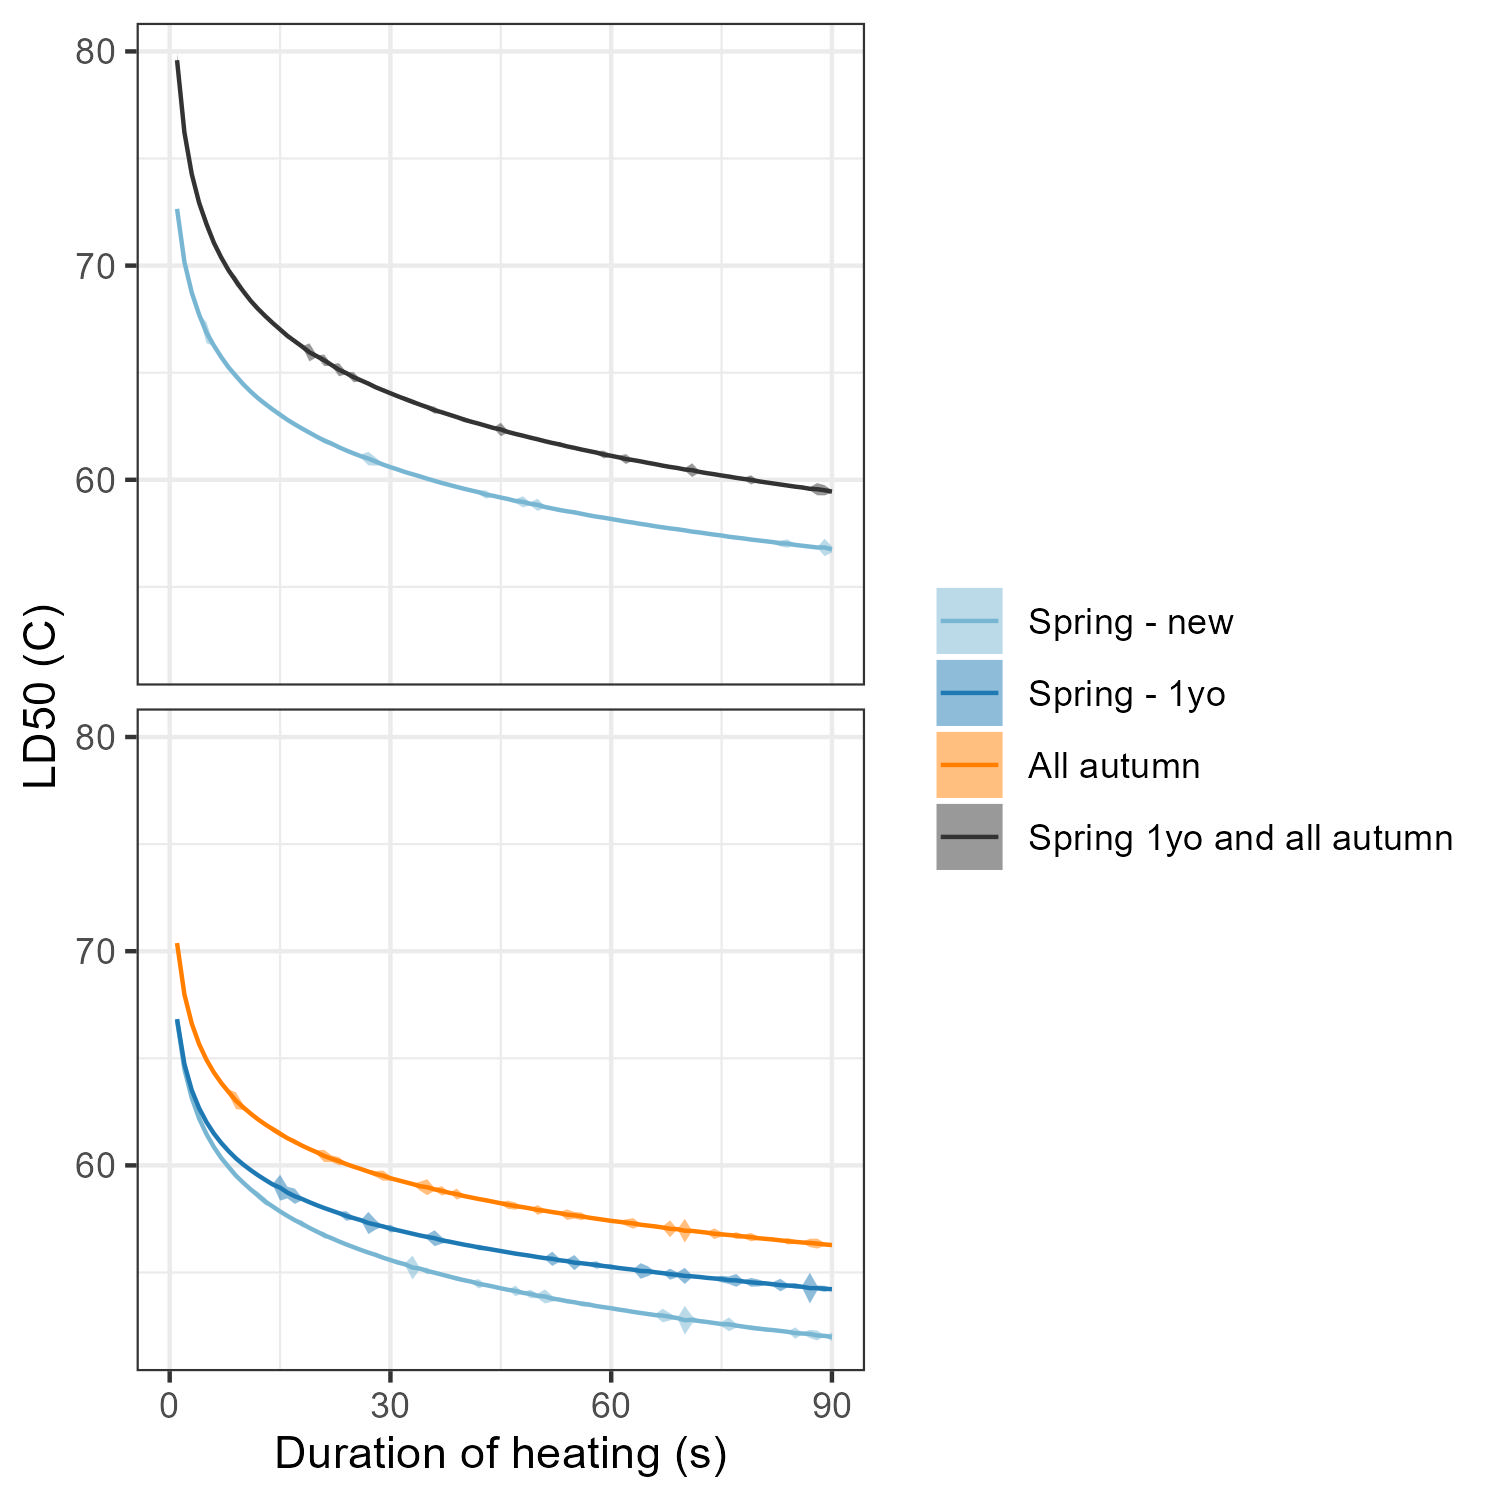

The data file committed next to this chart (first rows):
groupVar, duration, LD50, accuracy, species, season, age, plotVar
PIPO_spring_n, 1, 72.65, 0.0068, PIPO, spring, n, spring_n
PIPO_spring_n, 2, 70.17, 0.0968, PIPO, spring, n, spring_n
PIPO_spring_n, 3, 68.74, 0.03587, PIPO, spring, n, spring_n
PIPO_spring_n, 4, 67.71, 0.03141, PIPO, spring, n, spring_n
PIPO_spring_n, 5, 66.87, 0.4953, PIPO, spring, n, spring_n
PIPO_spring_n, 6, 66.27, 0.02911, PIPO, spring, n, spring_n
PIPO_spring_n, 7, 65.73, 0.03925, PIPO, spring, n, spring_n
PIPO_spring_n, 8, 65.25, 0.02605, PIPO, spring, n, spring_n
PIPO_spring_n, 9, 64.85, 0.1461, PIPO, spring, n, spring_n
PIPO_spring_n, 10, 64.46, 0.02247, PIPO, spring, n, spring_n
PIPO_spring_n, 11, 64.12, 0.04971, PIPO, spring, n, spring_n
PIPO_spring_n, 12, 63.81, 0.07247, PIPO, spring, n, spring_n
PIPO_spring_n, 13, 63.54, 0.05682, PIPO, spring, n, spring_n
PIPO_spring_n, 14, 63.28, 0.07507, PIPO, spring, n, spring_n
PIPO_spring_n, 15, 63.04, 0.1115, PIPO, spring, n, spring_n
PIPO_spring_n, 16, 62.8, 0.01131, PIPO, spring, n, spring_n
PIPO_spring_n, 17, 62.59, 0.02749, PIPO, spring, n, spring_n
PIPO_spring_n, 18, 62.39, 0.04299, PIPO, spring, n, spring_n
PIPO_spring_n, 19, 62.2, 0.04857, PIPO, spring, n, spring_n
PIPO_spring_n, 20, 62.01, 0.04542, PIPO, spring, n, spring_n
PIPO_spring_n, 21, 61.83, 0.1284, PIPO, spring, n, spring_n
PIPO_spring_n, 22, 61.69, 0.1118, PIPO, spring, n, spring_n
PIPO_spring_n, 23, 61.52, 0.02611, PIPO, spring, n, spring_n
PIPO_spring_n, 24, 61.37, 0.02948, PIPO, spring, n, spring_n
PIPO_spring_n, 25, 61.23, 0.006071, PIPO, spring, n, spring_n
PIPO_spring_n, 26, 61.1, 0.08562, PIPO, spring, n, spring_n
PIPO_spring_n, 27, 60.99, 0.3158, PIPO, spring, n, spring_n
PIPO_spring_n, 28, 60.85, 0.1905, PIPO, spring, n, spring_n
PIPO_spring_n, 29, 60.71, 0.01883, PIPO, spring, n, spring_n
PIPO_spring_n, 30, 60.59, 0.00811, PIPO, spring, n, spring_n
PIPO_spring_n, 31, 60.48, 0.0593, PIPO, spring, n, spring_n
PIPO_spring_n, 32, 60.36, 0.02952, PIPO, spring, n, spring_n
PIPO_spring_n, 33, 60.26, 0.05087, PIPO, spring, n, spring_n
PIPO_spring_n, 34, 60.16, 0.09805, PIPO, spring, n, spring_n
PIPO_spring_n, 35, 60.05, 0.01118, PIPO, spring, n, spring_n
PIPO_spring_n, 36, 59.95, 0.002834, PIPO, spring, n, spring_n
PIPO_spring_n, 37, 59.85, 0.04498, PIPO, spring, n, spring_n
PIPO_spring_n, 38, 59.76, 0.01094, PIPO, spring, n, spring_n
PIPO_spring_n, 39, 59.67, 0.002109, PIPO, spring, n, spring_n
PIPO_spring_n, 40, 59.58, 0.01726, PIPO, spring, n, spring_n
PIPO_spring_n, 41, 59.5, 0.0479, PIPO, spring, n, spring_n
PIPO_spring_n, 42, 59.42, 0.09143, PIPO, spring, n, spring_n
PIPO_spring_n, 43, 59.31, 0.1957, PIPO, spring, n, spring_n
PIPO_spring_n, 44, 59.25, 0.01391, PIPO, spring, n, spring_n
PIPO_spring_n, 45, 59.17, 0.002012, PIPO, spring, n, spring_n
PIPO_spring_n, 46, 59.1, 0.06756, PIPO, spring, n, spring_n
PIPO_spring_n, 47, 59.01, 0.08748, PIPO, spring, n, spring_n
PIPO_spring_n, 48, 58.97, 0.2597, PIPO, spring, n, spring_n
PIPO_spring_n, 49, 58.88, 0.07175, PIPO, spring, n, spring_n
PIPO_spring_n, 50, 58.83, 0.2844, PIPO, spring, n, spring_n
PIPO_spring_n, 51, 58.73, 0.03789, PIPO, spring, n, spring_n
PIPO_spring_n, 52, 58.66, 0.06229, PIPO, spring, n, spring_n
PIPO_spring_n, 53, 58.59, 0.1003, PIPO, spring, n, spring_n
PIPO_spring_n, 54, 58.53, 0.04732, PIPO, spring, n, spring_n
PIPO_spring_n, 55, 58.48, 0.09751, PIPO, spring, n, spring_n
PIPO_spring_n, 56, 58.41, 0.02148, PIPO, spring, n, spring_n
PIPO_spring_n, 57, 58.34, 0.06641, PIPO, spring, n, spring_n
PIPO_spring_n, 58, 58.28, 0.06123, PIPO, spring, n, spring_n
PIPO_spring_n, 59, 58.23, 0.03762, PIPO, spring, n, spring_n
PIPO_spring_n, 60, 58.17, 0.02126, PIPO, spring, n, spring_n
... 390 more rows
